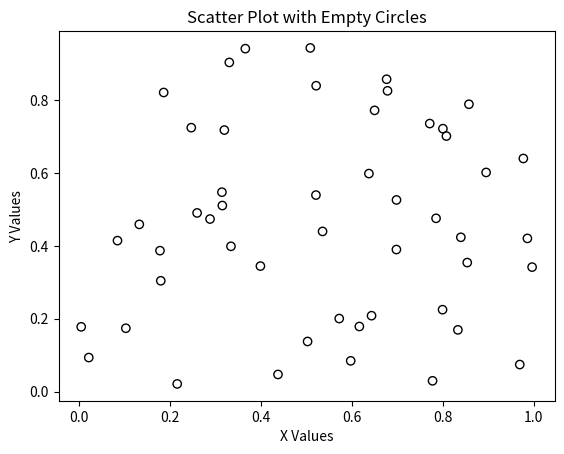

The script that saved this image:
import numpy as np
import matplotlib.pyplot as plt
x = np.random.rand(50)
y = np.random.rand(50)
plt.scatter(
    x, y,
    marker='o',
    facecolors='none',
    edgecolors='black'
)
plt.xlabel("X Values")
plt.ylabel("Y Values")
plt.title("Scatter Plot with Empty Circles")
plt.show()
